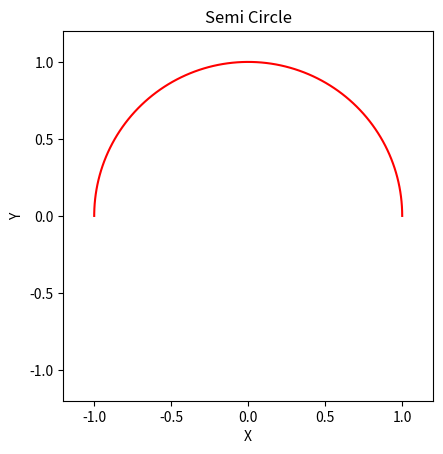

Write the Python code that produced this figure.
import matplotlib.pyplot as plt
import numpy as np

# set radius and theta 
theta = np.linspace(0, np.pi, 200)
radius = 1

a = radius * np.cos( theta )
b = radius * np.sin( theta )

# plot in red color
plt.plot(a, b, color = 'r')

# set aspect ratio
plt.gca().set_aspect('equal')

# set labels
plt.xlabel("X")
plt.ylabel("Y")

# set limits slightly bigger than radius
plt.xlim(-radius - radius/5, radius + radius/5)
plt.ylim(-radius - radius/5, radius + radius/5)

# set title 
plt.title("Semi Circle")
plt.show()